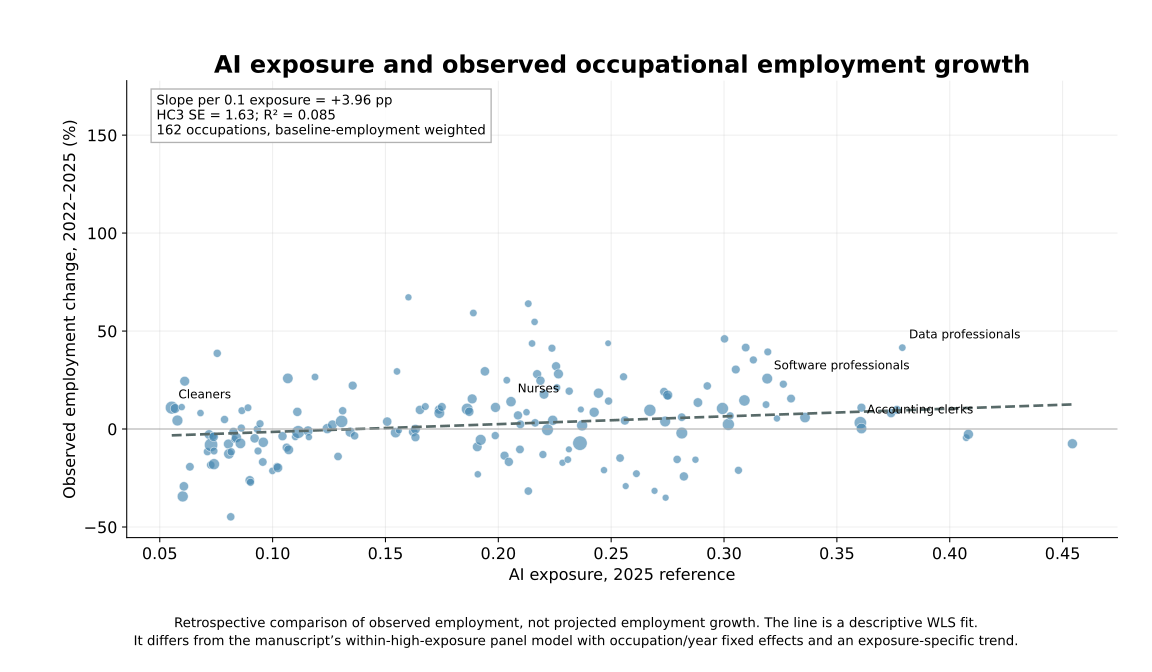

Values plotted in this chart, from the file beside it:
occ, th_gpt5_2025, w, growth
941.0, 0.05531, 1013643, 10.92
710.0, 0.05679, 184907, 10.47
952.0, 0.05783, 389719, 4.349
812.0, 0.05973, 8409, 11.19
910.0, 0.06018, 416511, -34.41
991.0, 0.06068, 139830, -29.25
452.0, 0.06105, 200468, 24.39
730.0, 0.06335, 66433, -19.27
882.0, 0.06804, 11946, 8.144
842.0, 0.07112, 41486, -11.55
832.0, 0.07186, 175439, -2.82
630.0, 0.0726, 55082, -18.37
611.0, 0.07273, 1248256, -8.09
811.0, 0.07361, 42596, -3.568
874.0, 0.07385, 144778, -3.992
791.0, 0.07403, 27673, -11.21
930.0, 0.07403, 417524, -17.94
612.0, 0.07546, 43435, 38.64
843.0, 0.07869, 42025, 4.854
740.0, 0.08043, 212531, -7.666
782.0, 0.08063, 296325, -12.67
799.0, 0.08145, 48706, -44.82
899.0, 0.08165, 43641, -11.64
792.0, 0.08264, 109456, -1.478
819.0, 0.08315, 23105, -5.234
854.0, 0.08397, 237395, -4.376
783.0, 0.08574, 329153, -7.314
831.0, 0.08613, 36078, 0.4888
429.0, 0.08638, 25013, 9.374
823.0, 0.08909, 24465, 10.85
721.0, 0.08987, 145180, -26.2
822.0, 0.09019, 33612, -27.19
863.0, 0.09203, 133152, -4.773
891.0, 0.09324, 41039, -0.1203
821.0, 0.09354, 31240, -11.2
781.0, 0.09442, 32693, 2.693
855.0, 0.09564, 67335, -16.83
251.0, 0.09586, 255315, -6.765
852.0, 0.09992, 14639, -21.36
722.0, 0.1019, 40072, -19.18
864.0, 0.1023, 167217, -19.79
841.0, 0.1044, 113368, -3.672
613.0, 0.1062, 94983, -9.461
422.0, 0.1067, 307287, 25.85
851.0, 0.1071, 177050, -10.6
875.0, 0.1086, 1720, 167.2
784.0, 0.1101, 22079, -3.969
873.0, 0.111, 124355, 8.759
872.0, 0.1113, 992960, -1.53
762.0, 0.1157, 214580, -0.9594
620.0, 0.1161, 7351, -4.13
881.0, 0.1188, 19041, 26.55
999.0, 0.1242, 238890, 0.1957
751.0, 0.1265, 171332, 2.159
263.0, 0.129, 56608, -14.01
451.0, 0.1306, 799591, 3.884
752.0, 0.131, 45759, 9.301
753.0, 0.1343, 219042, -1.588
421.0, 0.1355, 96601, 22.16
892.0, 0.1363, 50131, -3.467
... 102 more rows
